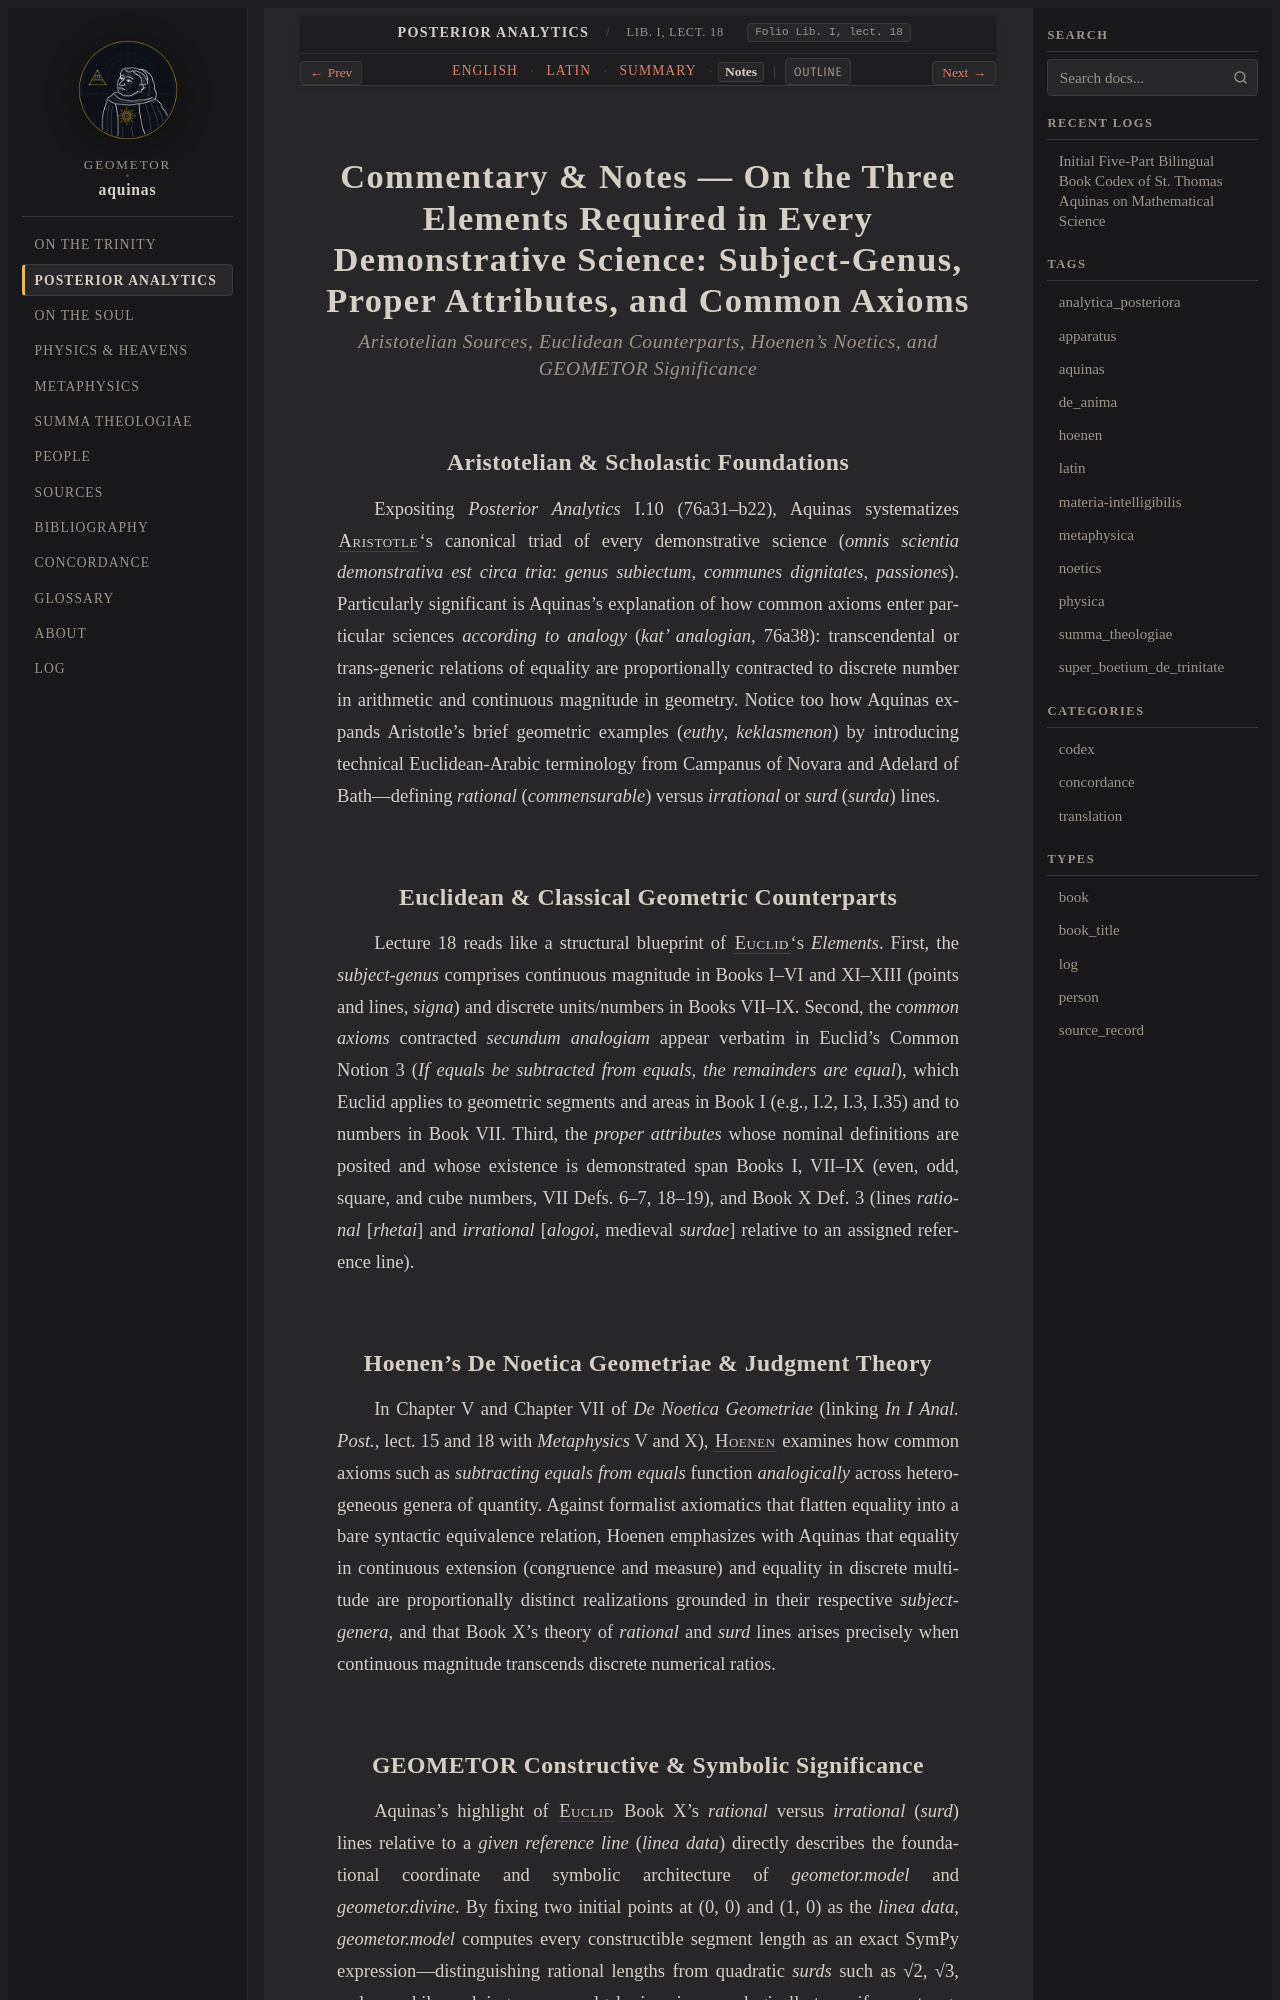

repository: geometor/aquinas · page: analytica_posteriora/lect_08/notes.html · generator: sphinx

:order: 8
:canonical_id: Lib. I, lect. 18
:folio: Lib. I, lect. 18
:title: Commentary & Notes — On the Three Elements Required in Every Demonstrative Science: Subject-Genus, Proper Attributes, and Common Axioms
:tracks: English: index | Latin: la | Summary: summary | Notes: notes

.. _analytica_posteriora-lect_08-notes:
.. _analytica_posteriora-s8-notes:
.. _pars-2-s8-notes:

Commentary & Notes — On the Three Elements Required in Every Demonstrative Science: Subject-Genus, Proper Attributes, and Common Axioms
=======================================================================================================================================

.. rubric:: *Aristotelian Sources, Euclidean Counterparts, Hoenen's Noetics, and GEOMETOR Significance*

Aristotelian & Scholastic Foundations
-------------------------------------

Expositing *Posterior Analytics* I.10 (76a31–b22), Aquinas systematizes :person:`Aristotle <aristotle>`\ 's canonical triad of every demonstrative science (*omnis scientia demonstrativa est circa tria*: *genus subiectum*, *communes dignitates*, *passiones*). Particularly significant is Aquinas's explanation of how common axioms enter particular sciences *according to analogy* (*kat' analogian*, 76a38): transcendental or trans-generic relations of equality are proportionally contracted to discrete number in arithmetic and continuous magnitude in geometry. Notice too how Aquinas expands Aristotle's brief geometric examples (*euthy*, *keklasmenon*) by introducing technical Euclidean-Arabic terminology from Campanus of Novara and Adelard of Bath—defining *rational* (*commensurable*) versus *irrational* or *surd* (*surda*) lines.

Euclidean & Classical Geometric Counterparts
--------------------------------------------

Lecture 18 reads like a structural blueprint of :person:`Euclid <euclid>`\ 's *Elements*. First, the *subject-genus* comprises continuous magnitude in Books I–VI and XI–XIII (points and lines, *signa*) and discrete units/numbers in Books VII–IX. Second, the *common axioms* contracted *secundum analogiam* appear verbatim in Euclid's Common Notion 3 (*If equals be subtracted from equals, the remainders are equal*), which Euclid applies to geometric segments and areas in Book I (e.g., I.2, I.3, I.35) and to numbers in Book VII. Third, the *proper attributes* whose nominal definitions are posited and whose existence is demonstrated span Books I, VII–IX (even, odd, square, and cube numbers, VII Defs. 6–7, 18–19), and Book X Def. 3 (lines *rational* [*rhetai*] and *irrational* [*alogoi*, medieval *surdae*] relative to an assigned reference line).
